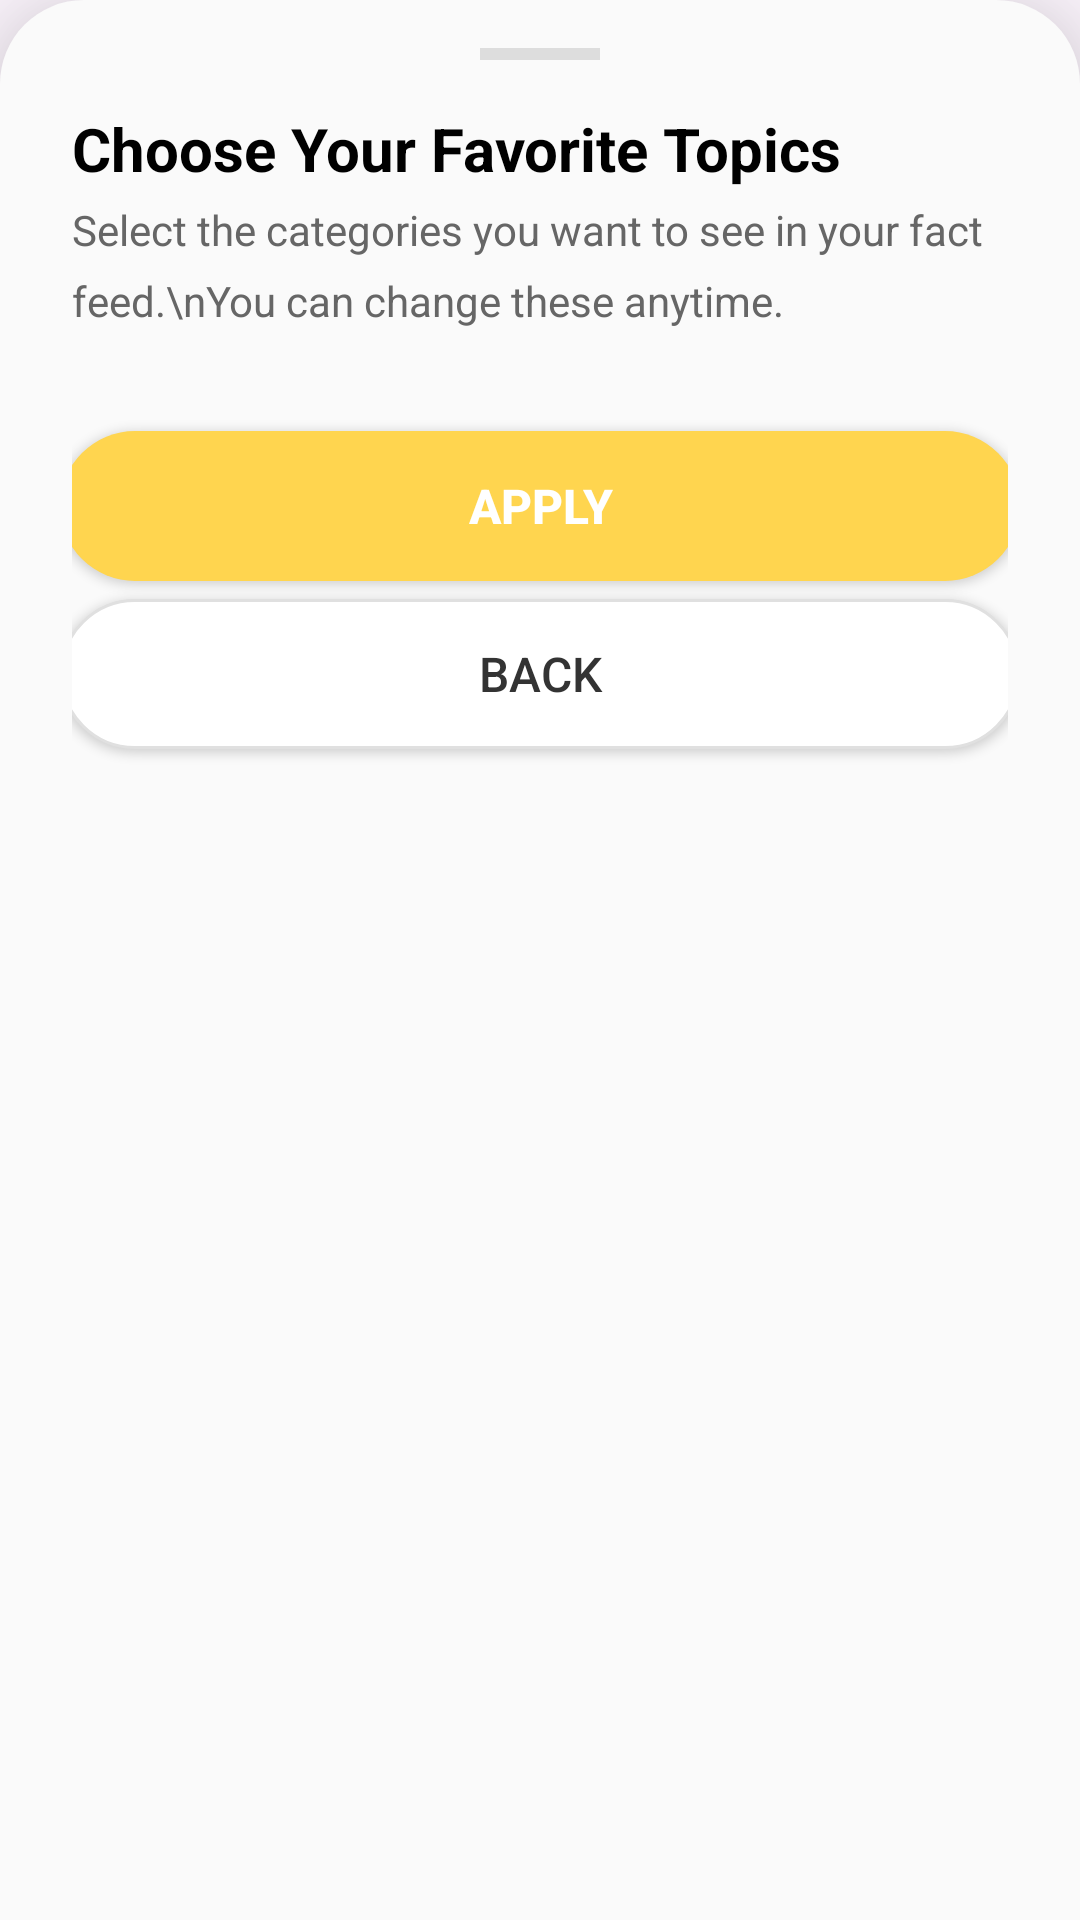

This screen was rendered from an Android layout file. Write that file and the resources it references.
<!-- AndroidManifest.xml: application theme Theme.Factly -->
<!-- res/layout/activity_topic_selection.xml -->
<?xml version="1.0" encoding="utf-8"?>
<LinearLayout xmlns:android="http://schemas.android.com/apk/res/android"
    xmlns:app="http://schemas.android.com/apk/res-auto"
    android:id="@+id/bottomSheetTopics"
    android:layout_width="match_parent"
    android:layout_height="wrap_content"
    android:orientation="vertical"
    android:background="@drawable/rounded_top_white"
    android:paddingHorizontal="24dp"
    android:paddingTop="16dp"
    android:paddingBottom="32dp"
    android:elevation="24dp">

    <View
        android:layout_width="40dp"
        android:layout_height="4dp"
        android:layout_gravity="center_horizontal"
        android:layout_marginBottom="16dp"
        android:background="#DDDDDD" />

    <TextView
        android:layout_width="wrap_content"
        android:layout_height="wrap_content"
        android:text="Choose Your Favorite Topics"
        android:textColor="#000000"
        android:textSize="20sp"
        android:textStyle="bold" />

    <TextView
        android:layout_width="wrap_content"
        android:layout_height="wrap_content"
        android:layout_marginTop="4dp"
        android:text="Select the categories you want to see in your fact feed.\nYou can change these anytime."
        android:textColor="#666666"
        android:textSize="14sp"
        android:lineSpacingMultiplier="1.4" />

    <GridLayout
        android:id="@+id/gridTopics"
        android:layout_width="match_parent"
        android:layout_height="wrap_content"
        android:layout_marginTop="16dp"
        android:columnCount="3"
        android:useDefaultMargins="false" />

    <Button
        android:id="@+id/btnApply"
        android:layout_width="320dp"
        android:layout_height="50dp"
        android:layout_marginTop="18dp"
        android:layout_gravity="center"
        android:background="@drawable/button_rounded_yellow"
        app:backgroundTint="@null"
        android:text="Apply"
        android:textColor="#FFFFFF"
        android:textSize="16sp"
        android:textStyle="bold" />

    <Button
        android:id="@+id/btnBack"
        android:layout_width="320dp"
        android:layout_height="50dp"
        android:layout_marginTop="6dp"
        android:layout_marginBottom="10dp"
        android:layout_gravity="center"
        android:background="@drawable/button_rounded_white"
        app:backgroundTint="@null"
        android:text="Back"
        android:textColor="#333333"
        android:textSize="16sp" />

</LinearLayout>
<!-- resources referenced by this layout -->
<resources>
  <!-- drawable button_rounded_white (drawable) -->
  <?xml version="1.0" encoding="utf-8"?>
  <shape xmlns:android="http://schemas.android.com/apk/res/android"
      android:shape="rectangle">
  
      <solid android:color="#FFFFFF" />
      <stroke android:width="1dp" android:color="#E0E0E0" />
      <corners android:radius="26dp" />
  
  </shape>
  <!-- drawable button_rounded_yellow (drawable) -->
  <?xml version="1.0" encoding="utf-8"?>
  <shape xmlns:android="http://schemas.android.com/apk/res/android"
      android:shape="rectangle">
  
      <solid android:color="#FFD54F" />
      <corners android:radius="26dp" />
  
  </shape>
  <!-- drawable rounded_top_white (drawable) -->
  <?xml version="1.0" encoding="utf-8"?>
  <shape xmlns:android="http://schemas.android.com/apk/res/android">
      <solid android:color="#FFFAFAFA" />
      <corners
          android:topLeftRadius="28dp"
          android:topRightRadius="28dp"
          android:bottomLeftRadius="0dp"
          android:bottomRightRadius="0dp" />
  </shape>
  <style name="Theme.Factly" parent="Base.Theme.Factly" />
  <style name="Base.Theme.Factly" parent="Theme.Material3.DayNight.NoActionBar">
          
          
      </style>
</resources>
